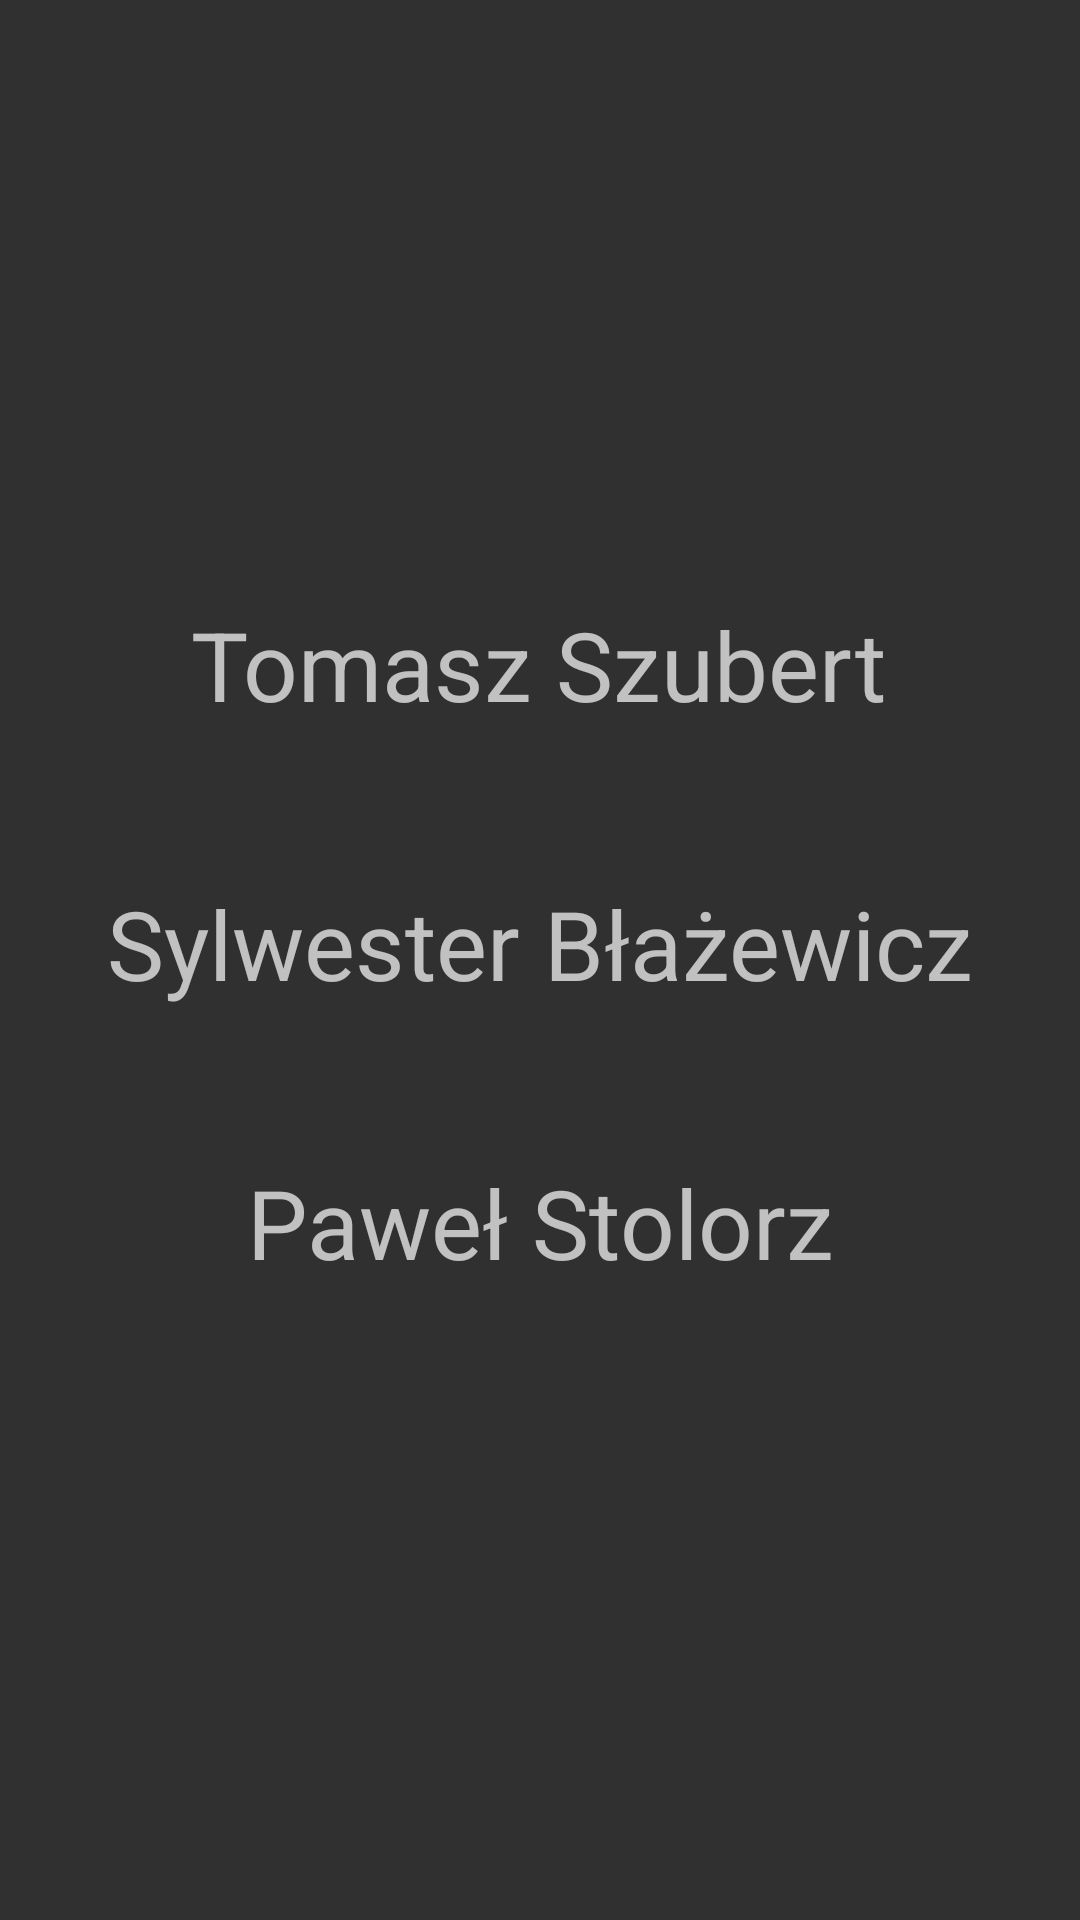

The Android layout XML behind this screen, and the referenced resources:
<!-- AndroidManifest.xml: application theme AppTheme -->
<!-- res/layout/activity_credits_scene.xml -->
<?xml version="1.0" encoding="utf-8"?>
<android.support.constraint.ConstraintLayout xmlns:android="http://schemas.android.com/apk/res/android"
    xmlns:app="http://schemas.android.com/apk/res-auto"
    xmlns:tools="http://schemas.android.com/tools"
    android:layout_width="match_parent"
    android:layout_height="match_parent"
    tools:context=".CreditsScene">


    <TextView
        android:id="@+id/textView"
        android:layout_width="wrap_content"
        android:layout_height="wrap_content"
        android:layout_marginTop="200dp"
        android:text="Tomasz Szubert"
        android:textSize="32dp"
        app:layout_constraintEnd_toEndOf="parent"
        app:layout_constraintHorizontal_bias="0.496"
        app:layout_constraintStart_toStartOf="parent"
        app:layout_constraintTop_toTopOf="parent" />

    <TextView
        android:id="@+id/textView2"
        android:layout_width="wrap_content"
        android:layout_height="wrap_content"
        android:layout_marginTop="50dp"
        android:text="Paweł Stolorz"
        android:textSize="32dp"
        app:layout_constraintEnd_toEndOf="parent"
        app:layout_constraintStart_toStartOf="parent"
        app:layout_constraintTop_toBottomOf="@+id/textView3" />

    <TextView
        android:id="@+id/textView3"
        android:layout_width="wrap_content"
        android:layout_height="wrap_content"
        android:layout_marginTop="50dp"
        android:text="Sylwester Błażewicz"
        android:textSize="32dp"
        app:layout_constraintEnd_toEndOf="parent"
        app:layout_constraintHorizontal_bias="0.502"
        app:layout_constraintStart_toStartOf="parent"
        app:layout_constraintTop_toBottomOf="@+id/textView" />


</android.support.constraint.ConstraintLayout>
<!-- resources referenced by this layout -->
<resources>
  <style name="AppTheme" parent="Theme.AppCompat">
          
          <item name="colorPrimary">@color/colorPrimary</item>
          <item name="colorPrimaryDark">@color/colorPrimaryDark</item>
          <item name="colorAccent">@color/colorAccent</item>
      </style>
  <!-- not gathered from this repository: default colours our renderer supplied (Android Studio template values) -->
  <color name="colorPrimary">#FF6200EE</color>
  <color name="colorPrimaryDark">#FF3700B3</color>
  <color name="colorAccent">#FF03DAC5</color>
</resources>
